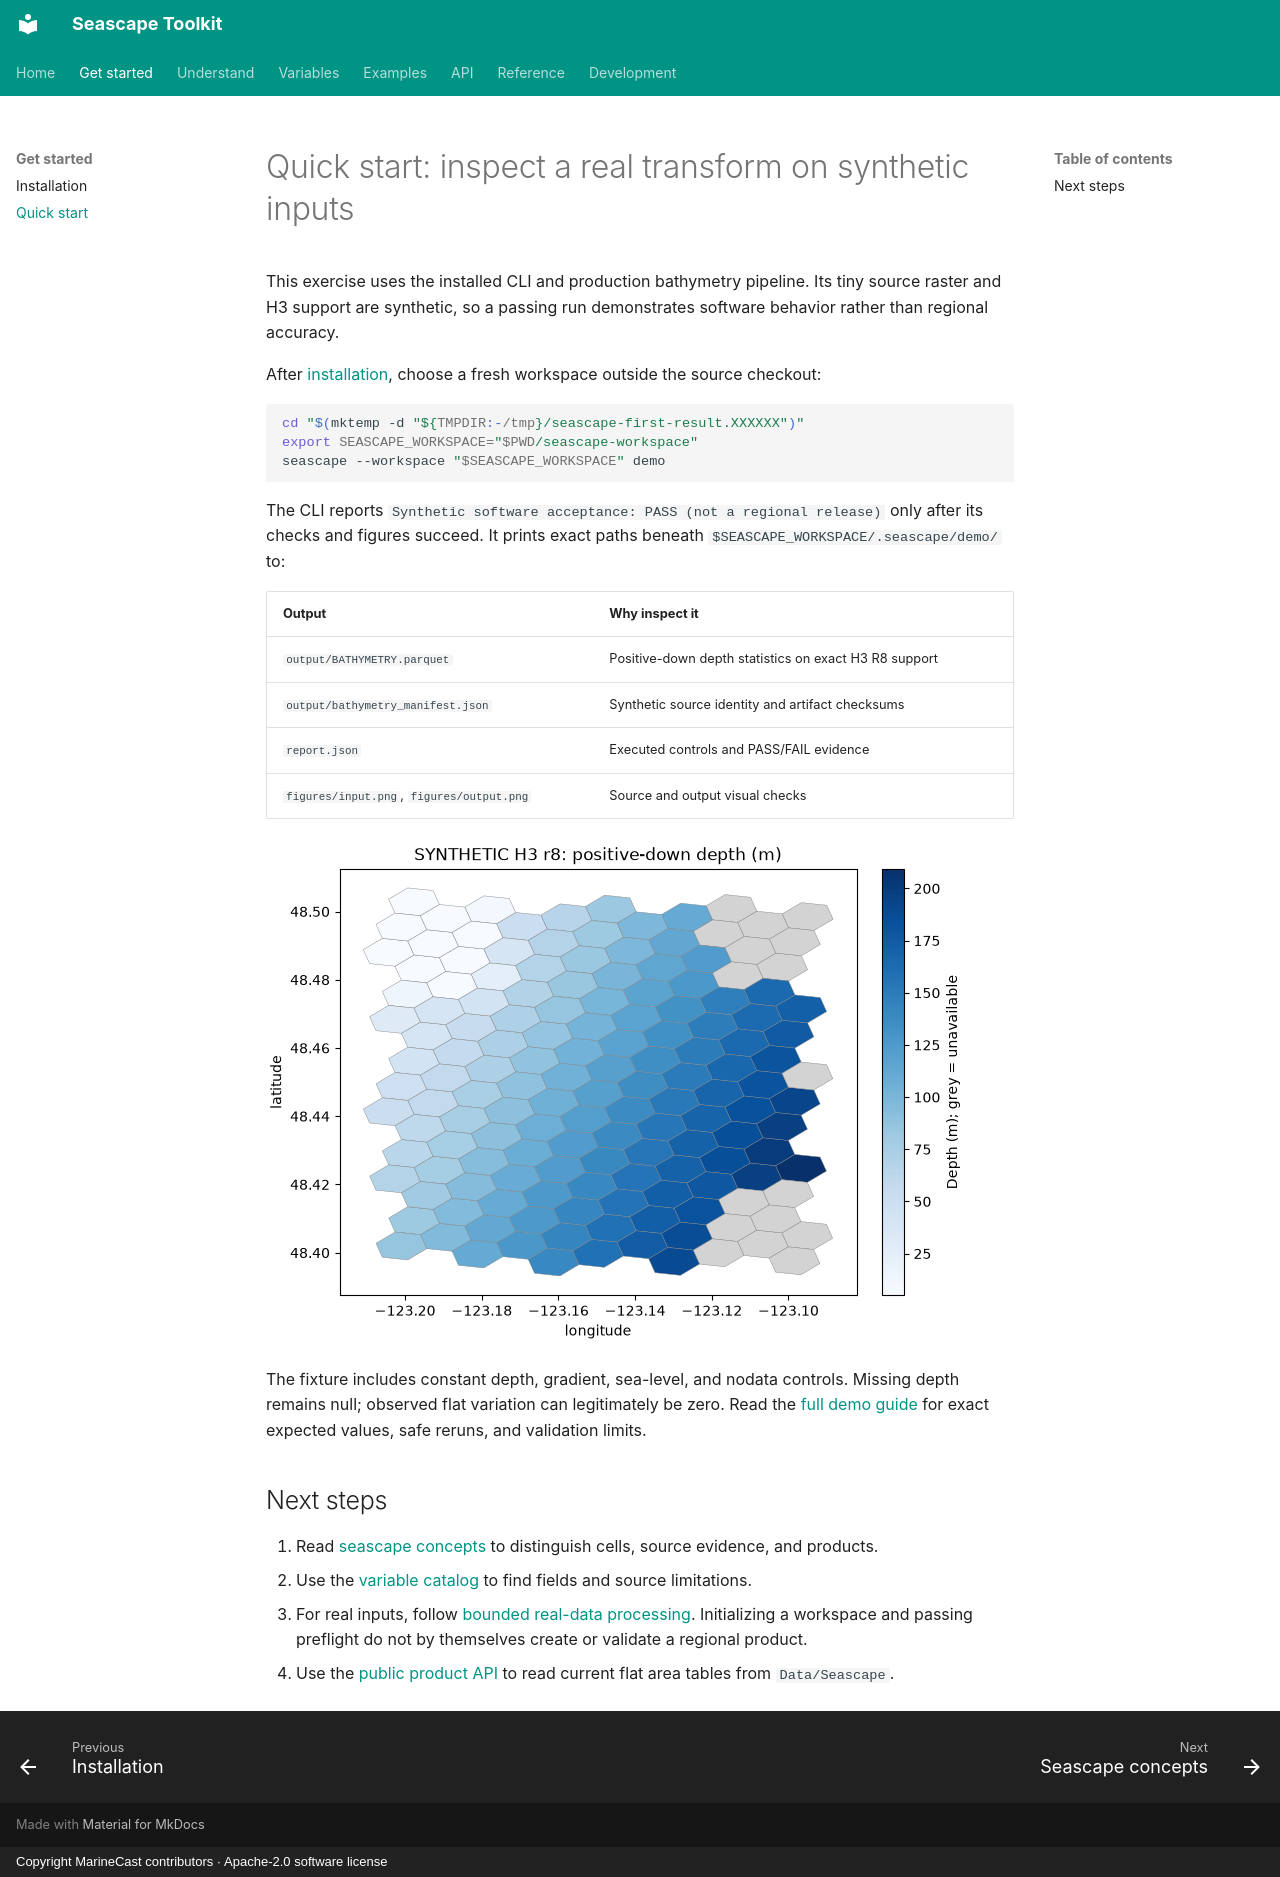

repository: MarineCast/toolkit-seascape · page: getting-started/quick-start/index.html · generator: mkdocs · copyright: Copyright MarineCast contributors · Apache-2.0 software license

# Quick start: inspect a real transform on synthetic inputs

This exercise uses the installed CLI and production bathymetry pipeline. Its tiny source raster and H3 support are synthetic, so a passing run demonstrates software behavior rather than regional accuracy.

After [installation](installation.md), choose a fresh workspace outside the source checkout:

```sh
cd "$(mktemp -d "${TMPDIR:-/tmp}/seascape-first-result.XXXXXX")"
export SEASCAPE_WORKSPACE="$PWD/seascape-workspace"
seascape --workspace "$SEASCAPE_WORKSPACE" demo
```

The CLI reports `Synthetic software acceptance: PASS (not a regional release)` only after its checks and figures succeed. It prints exact paths beneath `$SEASCAPE_WORKSPACE/.seascape/demo/` to:

| Output | Why inspect it |
| --- | --- |
| `output/BATHYMETRY.parquet` | Positive-down depth statistics on exact H3 R8 support |
| `output/bathymetry_manifest.json` | Synthetic source identity and artifact checksums |
| `report.json` | Executed controls and PASS/FAIL evidence |
| `figures/input.png`, `figures/output.png` | Source and output visual checks |

![Two-panel synthetic bathymetry result; gray cells are unavailable, not zero.](../assets/demo-bathymetry.png)

The fixture includes constant depth, gradient, sea-level, and nodata controls. Missing depth remains null; observed flat variation can legitimately be zero. Read the [full demo guide](../demo.md) for exact expected values, safe reruns, and validation limits.

## Next steps

1. Read [seascape concepts](../concepts/index.md) to distinguish cells, source evidence, and products.
2. Use the [variable catalog](../variables/index.md) to find fields and source limitations.
3. For real inputs, follow [bounded real-data processing](../WORKFLOWS.md#bounded-real-data-processing). Initializing a workspace and passing preflight do not by themselves create or validate a regional product.
4. Use the [public product API](../api/index.md) to read current flat area tables from `Data/Seascape`.
